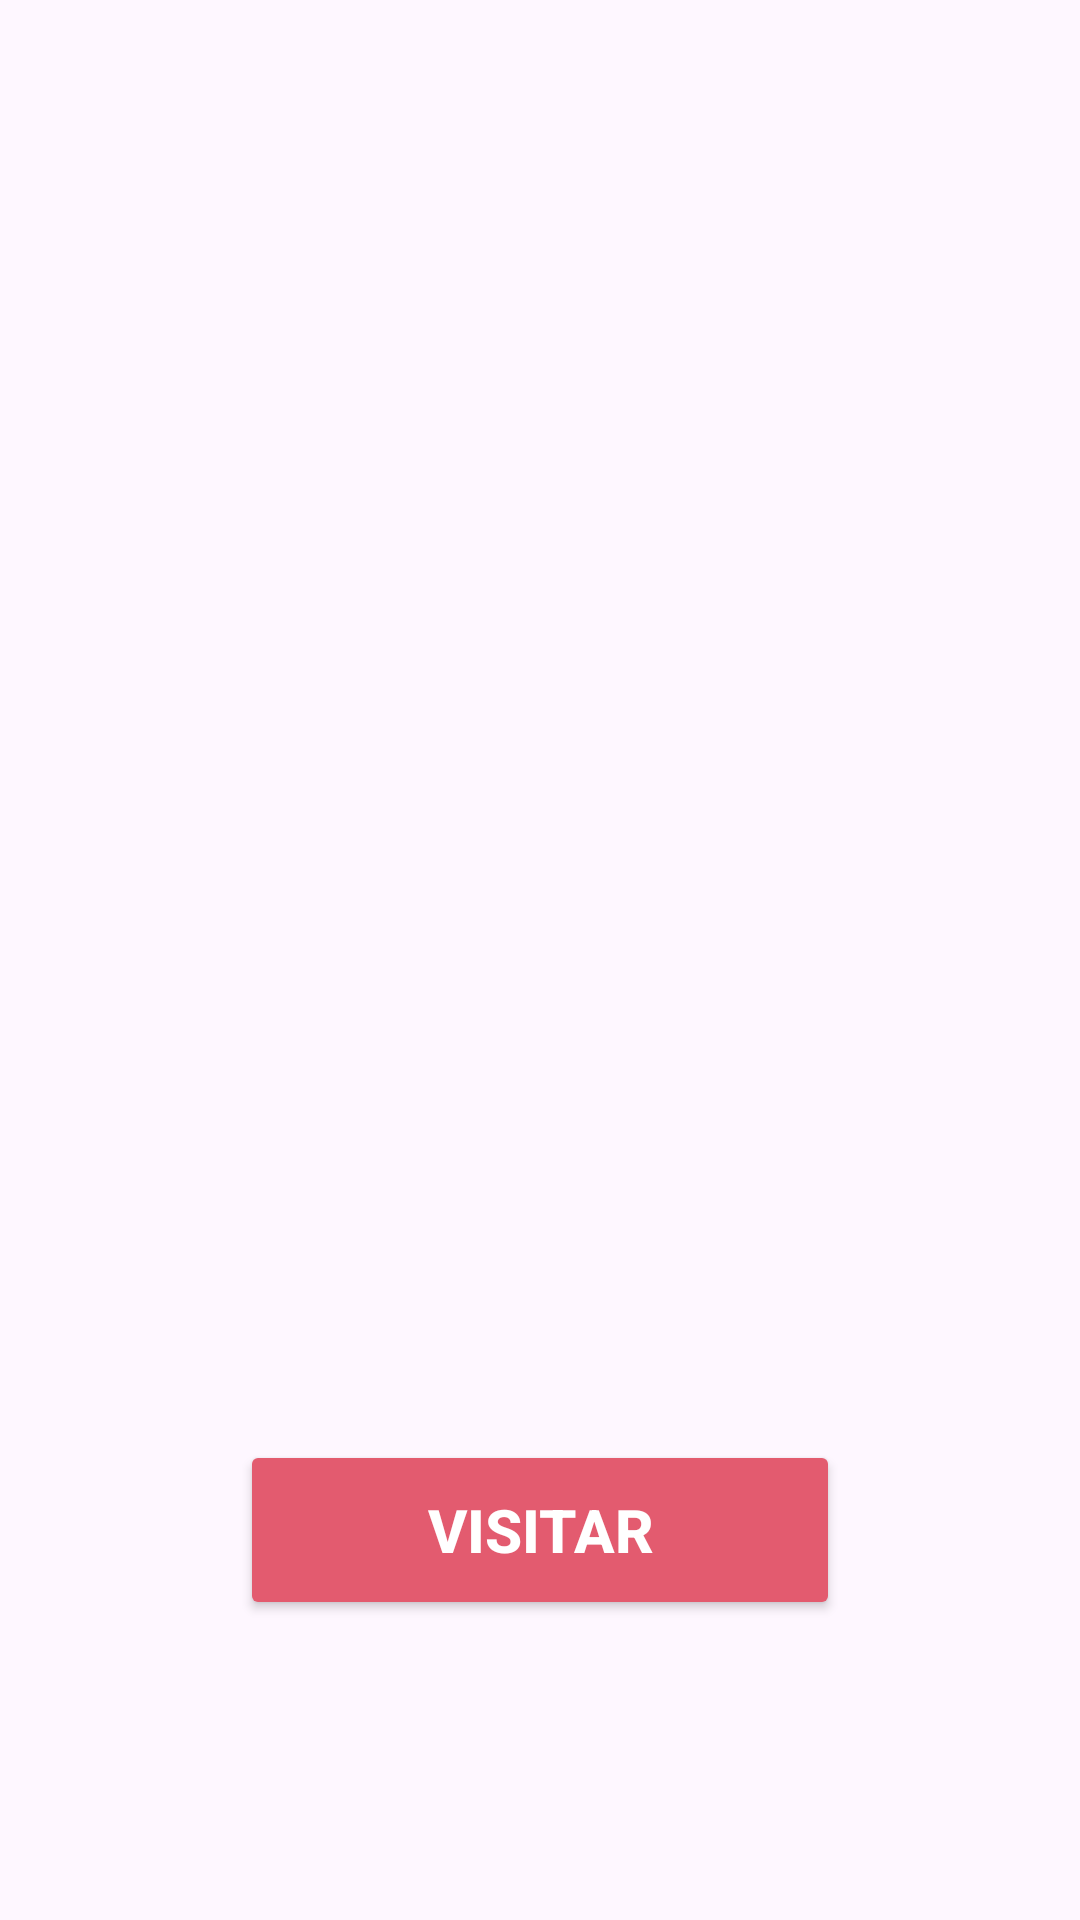

The Android layout XML behind this screen, and the referenced resources:
<!-- AndroidManifest.xml: application theme Theme.ExamenP2 -->
<!-- res/layout/activity_main.xml -->
<?xml version="1.0" encoding="utf-8"?>
<LinearLayout xmlns:android="http://schemas.android.com/apk/res/android"
    xmlns:app="http://schemas.android.com/apk/res-auto"
    xmlns:tools="http://schemas.android.com/tools"
    android:id="@+id/main"
    android:layout_width="match_parent"
    android:layout_height="match_parent"
    tools:context=".MainActivity"
    android:orientation="vertical"
    android:backgroundTint="@color/white"
    >

    <ImageView
        android:layout_width="400dp"
        android:layout_height="400dp"
        android:layout_gravity="center"
        android:src="@drawable/happybox"
        android:layout_marginTop="80dp"
        />

    <Button
        android:id="@+id/btnVisitar"
        android:layout_width="200dp"
        android:layout_height="60dp"
        android:text="Visitar"
        android:backgroundTint="@color/colorPrimary"
        android:textColor="@color/white"
        android:layout_gravity="center"
        android:textSize="20sp"
        android:textStyle="bold"
        />

</LinearLayout>
<!-- resources referenced by this layout -->
<resources>
  <color name="colorPrimary">#E35B6F</color>
  <color name="white">#FFFFFFFF</color>
  <style name="Theme.ExamenP2" parent="Base.Theme.ExamenP2" />
  <style name="Base.Theme.ExamenP2" parent="Theme.Material3.DayNight.NoActionBar">
          
          <item name="colorPrimary">@color/colorPrimary</item>
      </style>
</resources>
